44-way image classification set "ssds-2025" from GitHub (luriahc/ssds-2025); label vocabulary: Admiralty, Ang Mo Kio, Bukit Panjang, Bukit Timah, Buona Vista, Changi, Choa Chu Kang Central, Choa Chu Kang South, Clementi, East Coast Parkway, Jurong Island, Jurong Pier, Jurong West, Kent Ridge, Kranji Reservoir, Lim Chu Kang, Lower Peirce Reservoir, Macritchie Reservoir, Mandai, Marina Barrage, Marine Parade, Newton, Nicoll Highway, Pasir Panjang, Pasir Ris Central, Pasir Ris West, Paya Lebar, Pulau Ubin, Punggol, Queenstown, Seletar, Sembawang, Sentosa Island, Simei, Somerset Road, Tai Seng, Tanjong Katong, Tengah, Toa Payoh, Tuas, Tuas South, Ulu Pandan, Upper Peirce Reservoir, Whampoa.

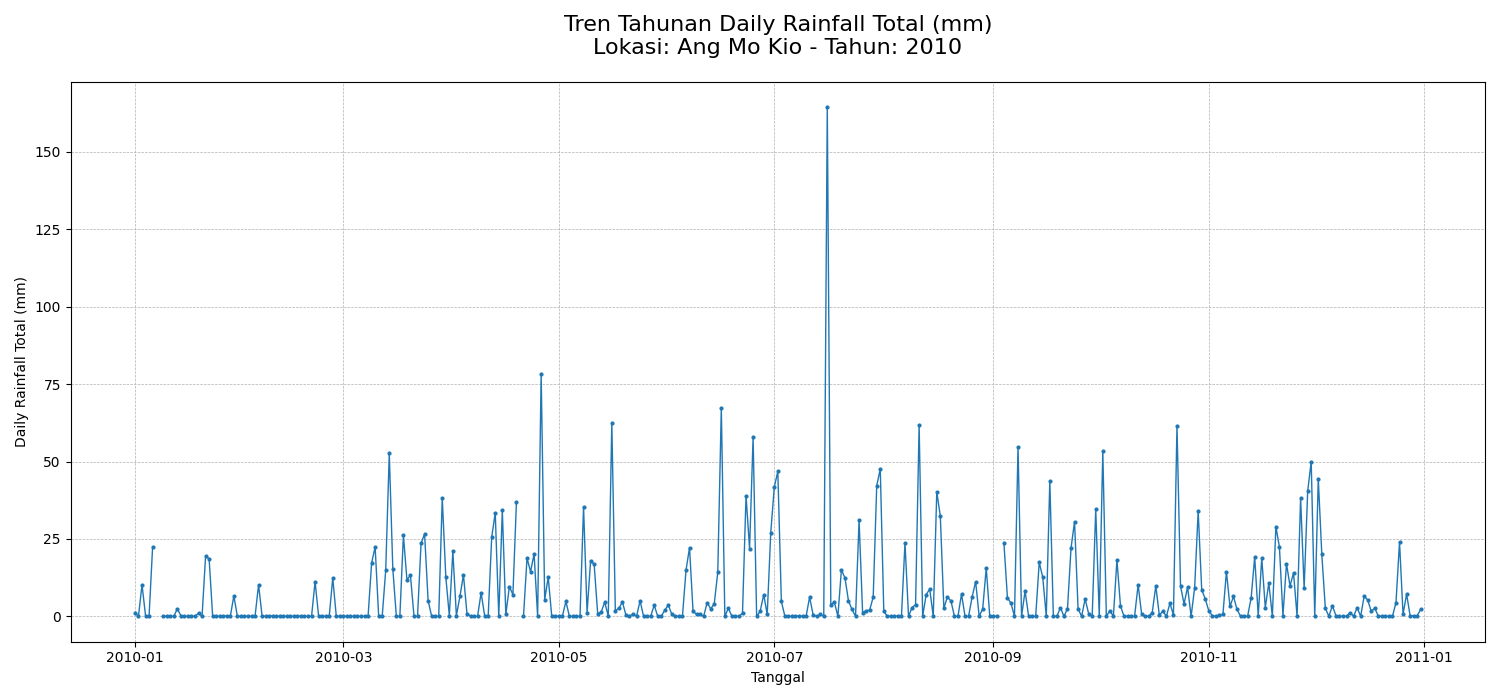
Label: Ang Mo Kio

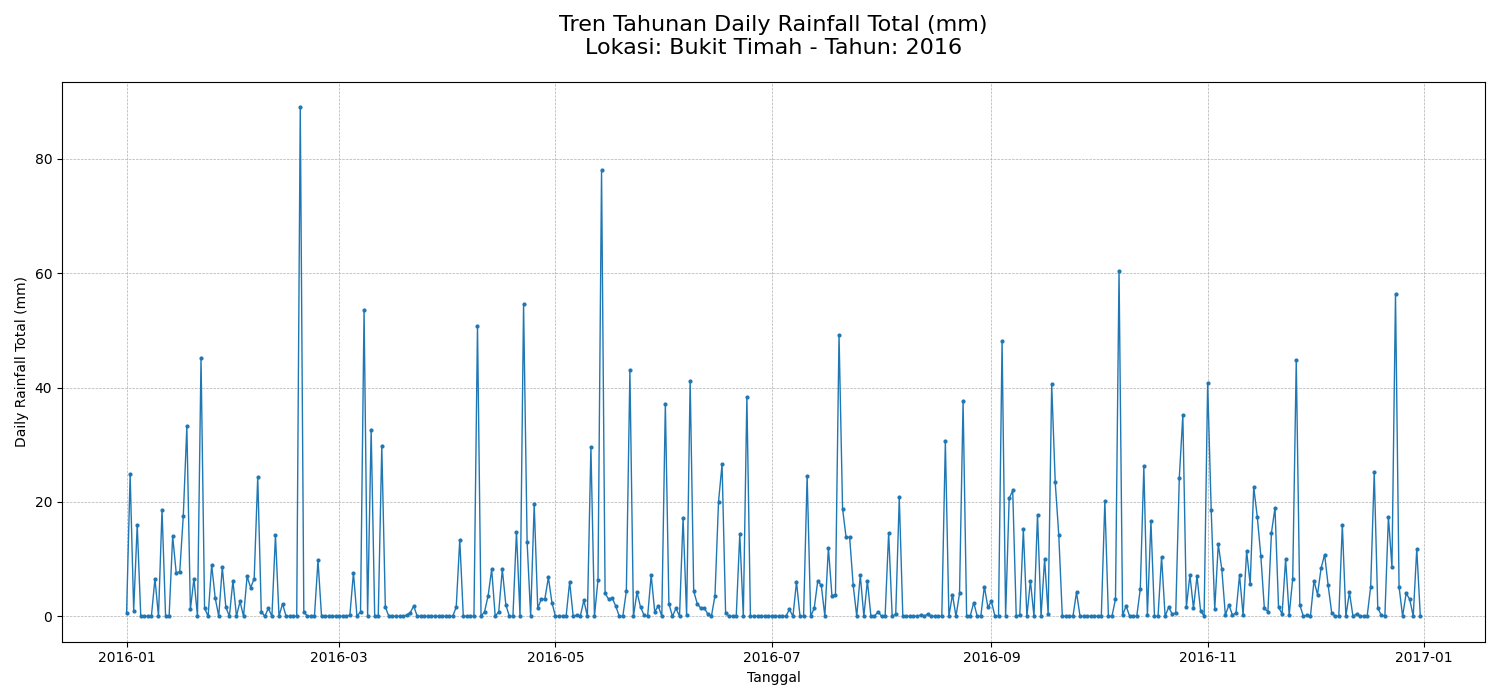
Label: Bukit Timah

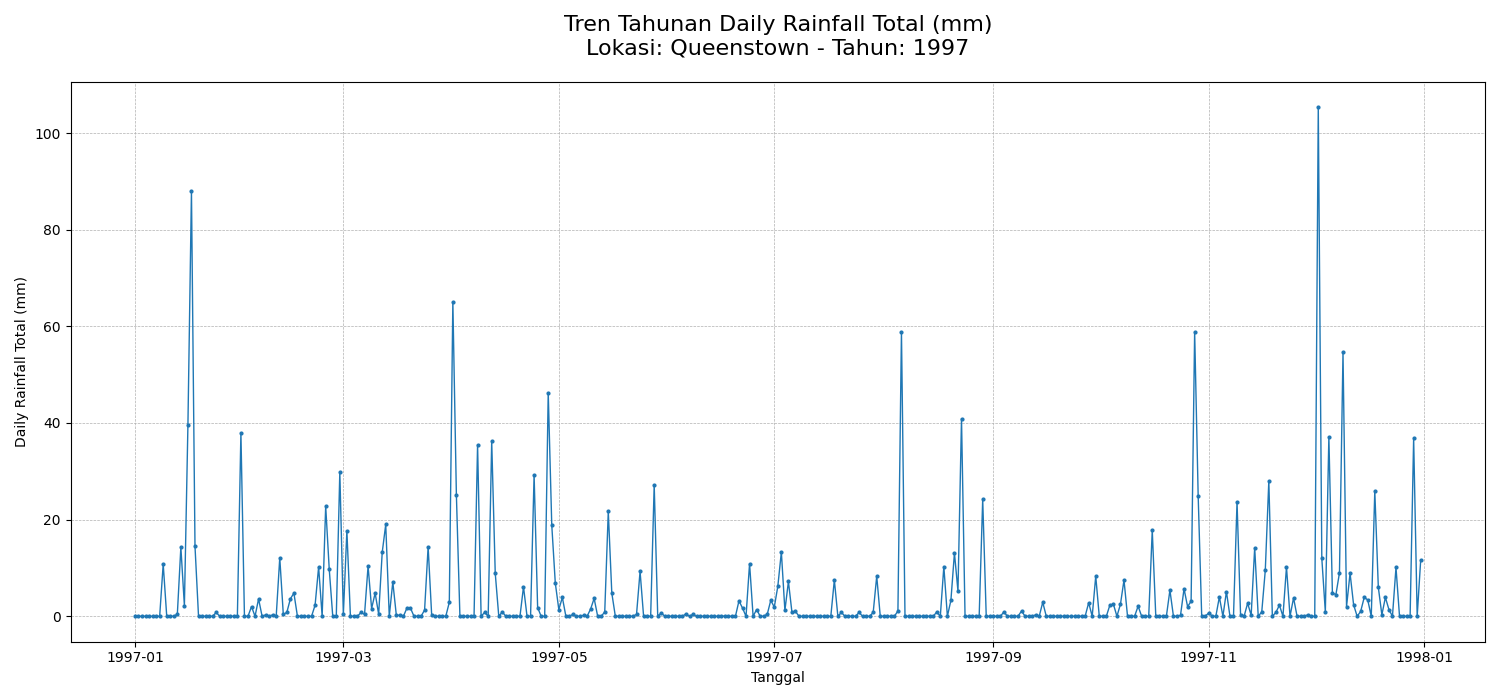
Label: Queenstown

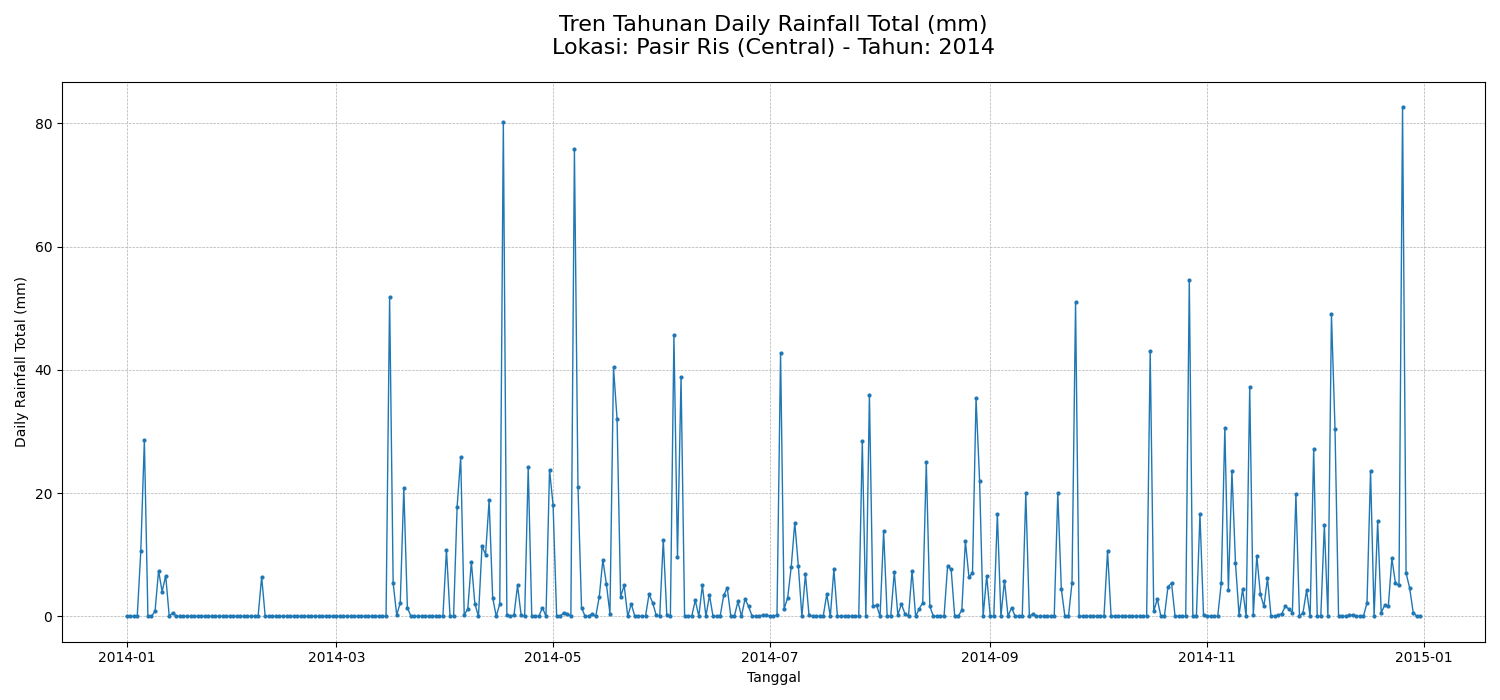
Label: Pasir Ris Central

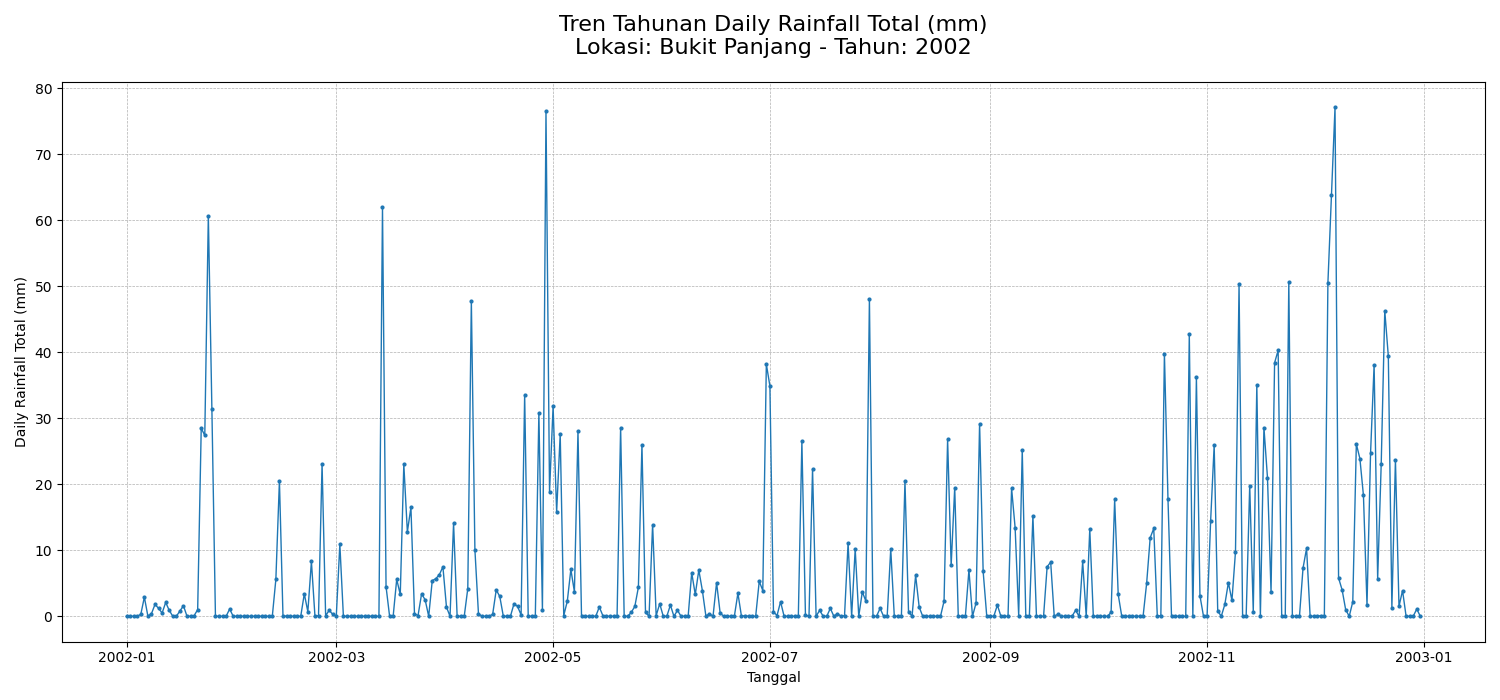
Label: Bukit Panjang

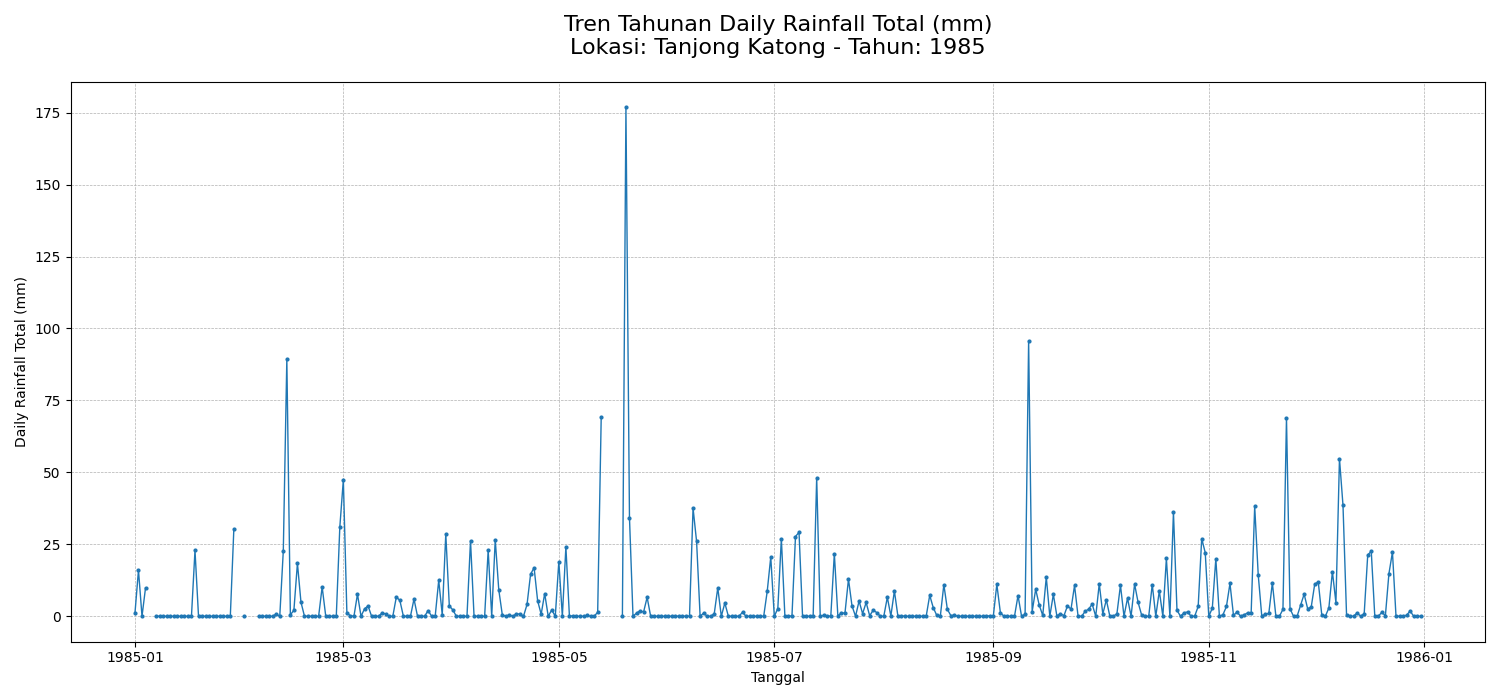
Label: Tanjong Katong
